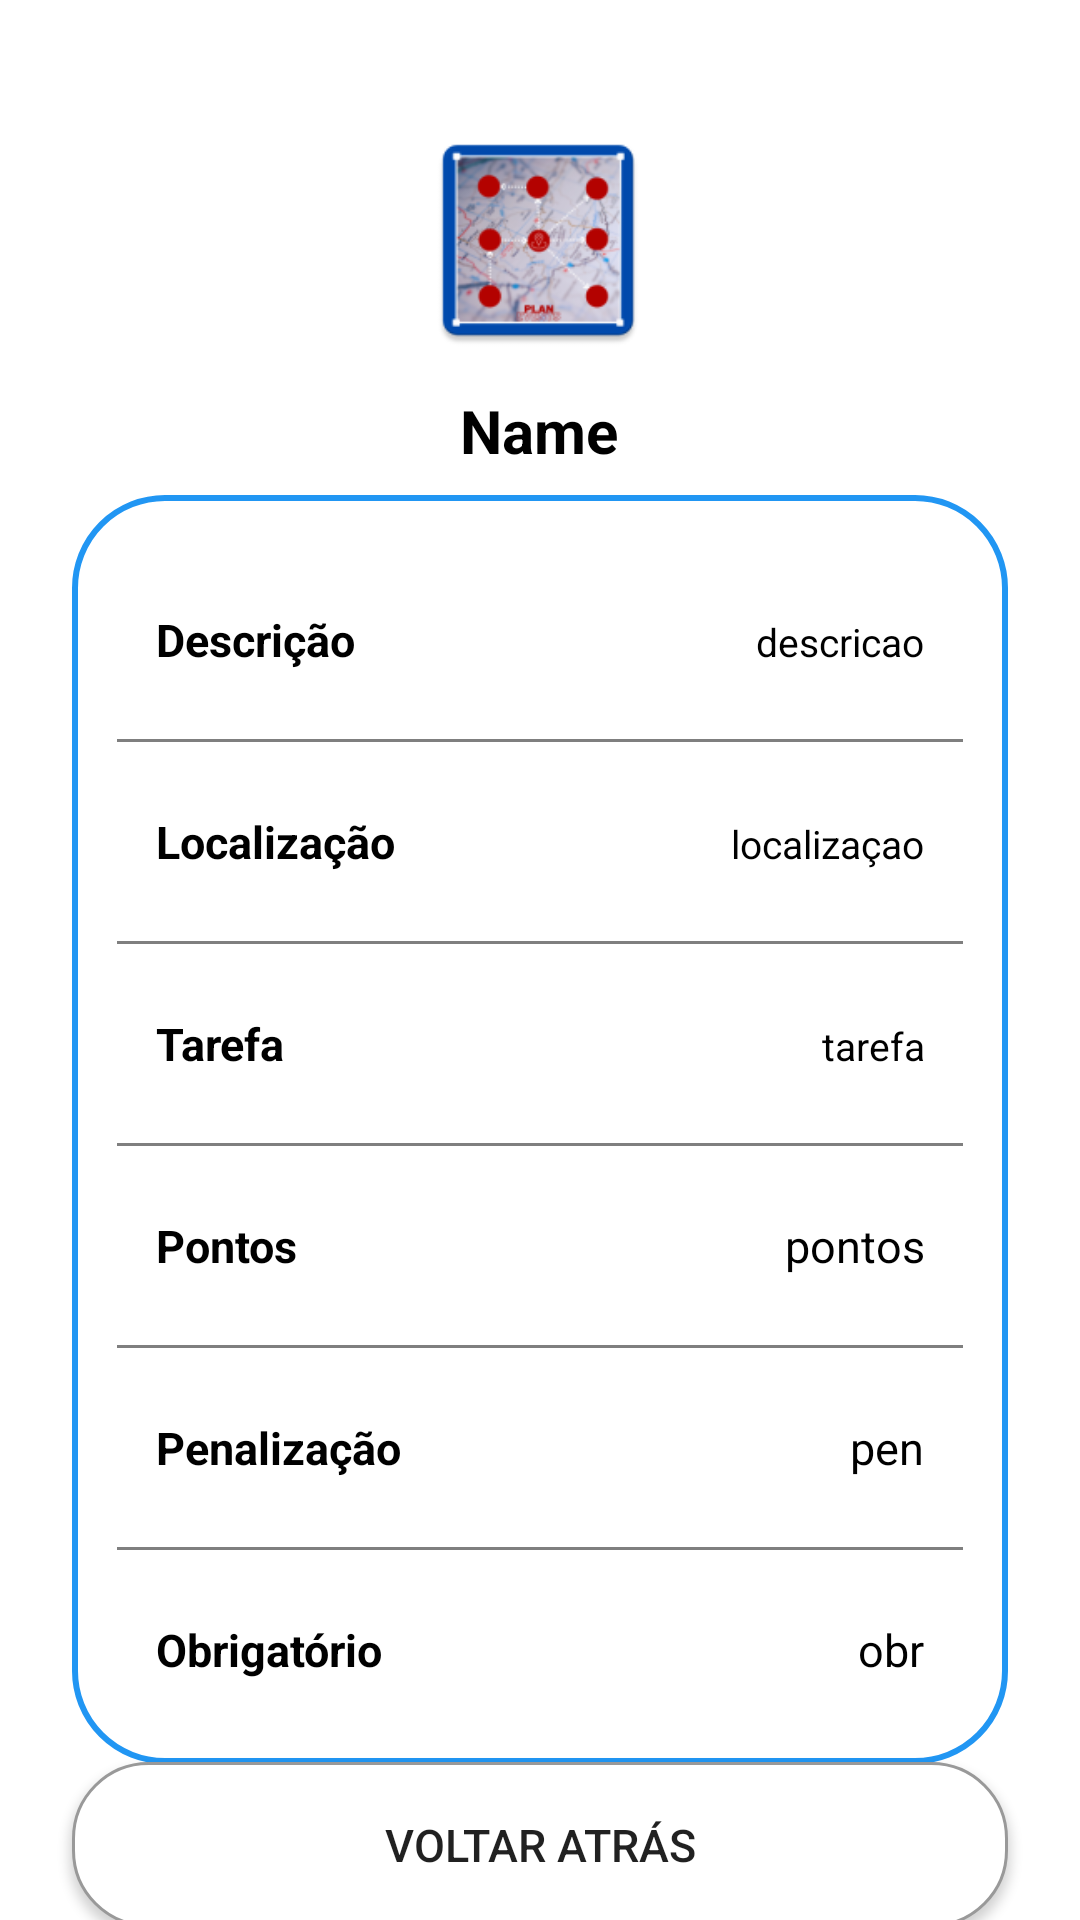

Write the Android layout XML for this screen, with the resource values it uses.
<!-- AndroidManifest.xml: application theme Theme.Eventos -->
<!-- res/layout/activity_detalhes_lugar.xml -->
<?xml version="1.0" encoding="utf-8"?>
<androidx.constraintlayout.widget.ConstraintLayout
    xmlns:android="http://schemas.android.com/apk/res/android"
    xmlns:app="http://schemas.android.com/apk/res-auto"
    xmlns:tools="http://schemas.android.com/tools"
    android:layout_width="match_parent"
    android:layout_height="match_parent"
    tools:context=".DetalhesLugar">


    <ImageView
        android:id="@+id/profileImg"
        android:layout_width="80dp"
        android:layout_height="80dp"
        android:layout_marginTop="40dp"
        android:src="@mipmap/ic_launcher"
        app:layout_constraintEnd_toEndOf="parent"
        app:layout_constraintHorizontal_bias="0.498"
        app:layout_constraintStart_toStartOf="parent"
        app:layout_constraintTop_toTopOf="parent" />

    <TextView
        android:id="@+id/titleName"
        android:layout_width="wrap_content"
        android:layout_height="wrap_content"
        android:layout_marginTop="10dp"
        android:text="Name"
        android:textColor="@color/black"
        android:textSize="20sp"
        android:textStyle="bold"
        app:layout_constraintEnd_toEndOf="@id/profileImg"
        app:layout_constraintHorizontal_bias="0.518"
        app:layout_constraintStart_toStartOf="@id/profileImg"
        app:layout_constraintTop_toBottomOf="@id/profileImg" />

    <LinearLayout
        android:id="@+id/linearLayout"
        android:layout_width="match_parent"
        android:layout_height="wrap_content"
        android:layout_marginStart="24dp"
        android:layout_marginTop="8dp"
        android:layout_marginEnd="24dp"
        android:background="@drawable/white_background"
        android:orientation="vertical"
        android:padding="10dp"
        app:layout_constraintEnd_toEndOf="parent"
        app:layout_constraintHorizontal_bias="0.0"
        app:layout_constraintStart_toStartOf="parent"
        app:layout_constraintTop_toBottomOf="@id/titleName">

        <LinearLayout
            android:layout_width="match_parent"
            android:layout_height="wrap_content"
            android:orientation="horizontal">


        </LinearLayout>

        <LinearLayout
            android:layout_width="match_parent"
            android:layout_height="match_parent"
            android:layout_marginLeft="10dp"
            android:layout_marginTop="20dp"
            android:layout_marginRight="10dp"
            android:layout_marginBottom="10dp"
            android:orientation="horizontal"
            android:padding="8dp">

            <TextView
                android:id="@+id/Desc"
                android:layout_width="wrap_content"
                android:layout_height="wrap_content"
                android:layout_weight="1"
                android:text="Descrição"
                android:textColor="@color/black"
                android:textSize="15sp"
                android:textStyle="bold" />

            <TextView
                android:id="@+id/profileDesc"
                android:layout_width="wrap_content"
                android:layout_height="wrap_content"
                android:layout_weight="1"
                android:text="descricao"
                android:textAlignment="viewEnd"
                android:textColor="@color/black"
                android:textSize="13sp" />
        </LinearLayout>

        <androidx.appcompat.widget.AppCompatImageView
            android:layout_width="match_parent"
            android:layout_height="1dp"
            android:layout_margin="5dp"
            android:alpha="0.5"
            android:background="@color/black" />

        <LinearLayout
            android:layout_width="match_parent"
            android:layout_height="match_parent"
            android:layout_margin="10dp"
            android:orientation="horizontal"
            android:padding="8dp">

            <TextView
                android:id="@+id/loc"
                android:layout_width="wrap_content"
                android:layout_height="wrap_content"
                android:layout_weight="1"
                android:text="Localização"
                android:textColor="@color/black"
                android:textSize="15sp"
                android:textStyle="bold" />

            <TextView
                android:id="@+id/profileLoc"
                android:layout_width="wrap_content"
                android:layout_height="wrap_content"
                android:layout_weight="1"
                android:text="localizaçao"
                android:textAlignment="viewEnd"
                android:textColor="@color/black"
                android:textSize="13sp" />
        </LinearLayout>

        <androidx.appcompat.widget.AppCompatImageView
            android:layout_width="match_parent"
            android:layout_height="1dp"
            android:layout_margin="5dp"
            android:alpha="0.5"
            android:background="@color/black" />

        <LinearLayout
            android:layout_width="match_parent"
            android:layout_height="match_parent"
            android:layout_margin="10dp"
            android:orientation="horizontal"
            android:padding="8dp">

            <TextView
                android:id="@+id/custo"
                android:layout_width="wrap_content"
                android:layout_height="wrap_content"
                android:layout_weight="1"
                android:text="Tarefa"
                android:textColor="@color/black"
                android:textSize="15sp"
                android:textStyle="bold" />

            <TextView
                android:id="@+id/profileTarefa"
                android:layout_width="wrap_content"
                android:layout_height="wrap_content"
                android:layout_weight="1"
                android:text="tarefa"
                android:textAlignment="viewEnd"
                android:textColor="@color/black"
                android:textSize="13sp" />
        </LinearLayout>

        <androidx.appcompat.widget.AppCompatImageView
            android:layout_width="match_parent"
            android:layout_height="1dp"
            android:layout_margin="5dp"
            android:alpha="0.5"
            android:background="@color/black" />

        <LinearLayout
            android:layout_width="match_parent"
            android:layout_height="match_parent"
            android:layout_margin="10dp"
            android:orientation="horizontal"
            android:padding="8dp">

            <TextView
                android:id="@+id/data"
                android:layout_width="wrap_content"
                android:layout_height="wrap_content"
                android:layout_weight="1"
                android:text="Pontos"
                android:textColor="@color/black"
                android:textSize="15sp"
                android:textStyle="bold" />

            <TextView
                android:id="@+id/profilePontos"
                android:layout_width="wrap_content"
                android:layout_height="wrap_content"
                android:layout_weight="1"
                android:text="pontos"
                android:textAlignment="viewEnd"
                android:textColor="@color/black"
                android:textSize="15sp" />
        </LinearLayout>

        <androidx.appcompat.widget.AppCompatImageView
            android:layout_width="match_parent"
            android:layout_height="1dp"
            android:layout_margin="5dp"
            android:alpha="0.5"
            android:background="@color/black" />

        <LinearLayout
            android:layout_width="match_parent"
            android:layout_height="match_parent"
            android:layout_margin="10dp"
            android:orientation="horizontal"
            android:padding="8dp">

            <TextView
                android:id="@+id/hora"
                android:layout_width="wrap_content"
                android:layout_height="wrap_content"
                android:layout_weight="1"
                android:text="Penalização"
                android:textColor="@color/black"
                android:textSize="15sp"
                android:textStyle="bold" />

            <TextView
                android:id="@+id/profilePenalizacao"
                android:layout_width="wrap_content"
                android:layout_height="wrap_content"
                android:layout_weight="1"
                android:text="pen"
                android:textAlignment="viewEnd"
                android:textColor="@color/black"
                android:textSize="15sp" />
        </LinearLayout>

        <androidx.appcompat.widget.AppCompatImageView
            android:layout_width="match_parent"
            android:layout_height="1dp"
            android:layout_margin="5dp"
            android:alpha="0.5"
            android:background="@color/black" />

        <LinearLayout
            android:layout_width="match_parent"
            android:layout_height="match_parent"
            android:layout_margin="10dp"
            android:orientation="horizontal"
            android:padding="8dp">

            <TextView
                android:id="@+id/durac"
                android:layout_width="wrap_content"
                android:layout_height="wrap_content"
                android:layout_weight="1"
                android:text="Obrigatório"
                android:textColor="@color/black"
                android:textSize="15sp"
                android:textStyle="bold" />

            <TextView
                android:id="@+id/profileObrigatorio"
                android:layout_width="wrap_content"
                android:layout_height="wrap_content"
                android:layout_weight="1"
                android:text="obr"
                android:textAlignment="viewEnd"
                android:textColor="@color/black"
                android:textSize="15sp" />
        </LinearLayout>
    </LinearLayout>

    <androidx.appcompat.widget.AppCompatButton
        android:id="@+id/btnVoltar"
        android:layout_width="0dp"
        android:layout_height="55dp"
        android:gravity="center"
        android:text="Voltar atrás"
        android:textSize="15sp"
        app:cornerRadius="20dp"
        android:background="@drawable/shape_button"
        app:layout_constraintBottom_toBottomOf="parent"
        app:layout_constraintEnd_toEndOf="@id/linearLayout"
        app:layout_constraintHorizontal_bias="0.0"
        app:layout_constraintStart_toStartOf="@id/linearLayout"
        app:layout_constraintTop_toBottomOf="@id/linearLayout"
        app:layout_constraintVertical_bias="0.225" />

</androidx.constraintlayout.widget.ConstraintLayout>
<!-- resources referenced by this layout -->
<resources>
  <color name="black">#FF000000</color>
  <!-- drawable shape_button (drawable) -->
  <?xml version="1.0" encoding="utf-8"?>
  <shape
      xmlns:android="http://schemas.android.com/apk/res/android"
      android:shape="rectangle">
  
      <solid
          android:color="@android:color/white">
      </solid>
  
      <corners
          android:radius="25dp">
      </corners>
  
      <stroke
          android:width="1dp"
          android:color="#999999">
      </stroke>
  
      <padding
          android:top="0dp"
          android:right="10dp"
          android:left="10dp"
          android:bottom="0dp">
      </padding>
  
  </shape>
  <!-- drawable white_background (drawable) -->
  <?xml version="1.0" encoding="utf-8"?>
  <shape xmlns:android="http://schemas.android.com/apk/res/android"
      android:shape="rectangle">
      <stroke
          android:width="2dp"
          android:color="#2196F3"/>
      <corners
          android:radius="30dp"/>
  </shape>
  <!-- mipmap ic_launcher: png bitmap (mipmap-hdpi, 8047 bytes) -->
  <style name="Theme.Eventos" parent="Theme.MaterialComponents.DayNight.DarkActionBar">
          
          <item name="colorPrimary">#4355BA</item>
          <item name="colorPrimaryVariant">@color/purple_700</item>
          <item name="colorOnPrimary">@color/white</item>
          
          <item name="colorSecondary">@color/teal_200</item>
          <item name="colorSecondaryVariant">@color/teal_700</item>
          <item name="colorOnSecondary">@color/black</item>
          
          <item name="android:statusBarColor">?attr/colorPrimaryVariant</item>
          
      </style>
  <color name="purple_700">#FF3700B3</color>
  <color name="white">#FFFFFFFF</color>
  <color name="teal_200">#FF03DAC5</color>
  <color name="teal_700">#FF018786</color>
</resources>
